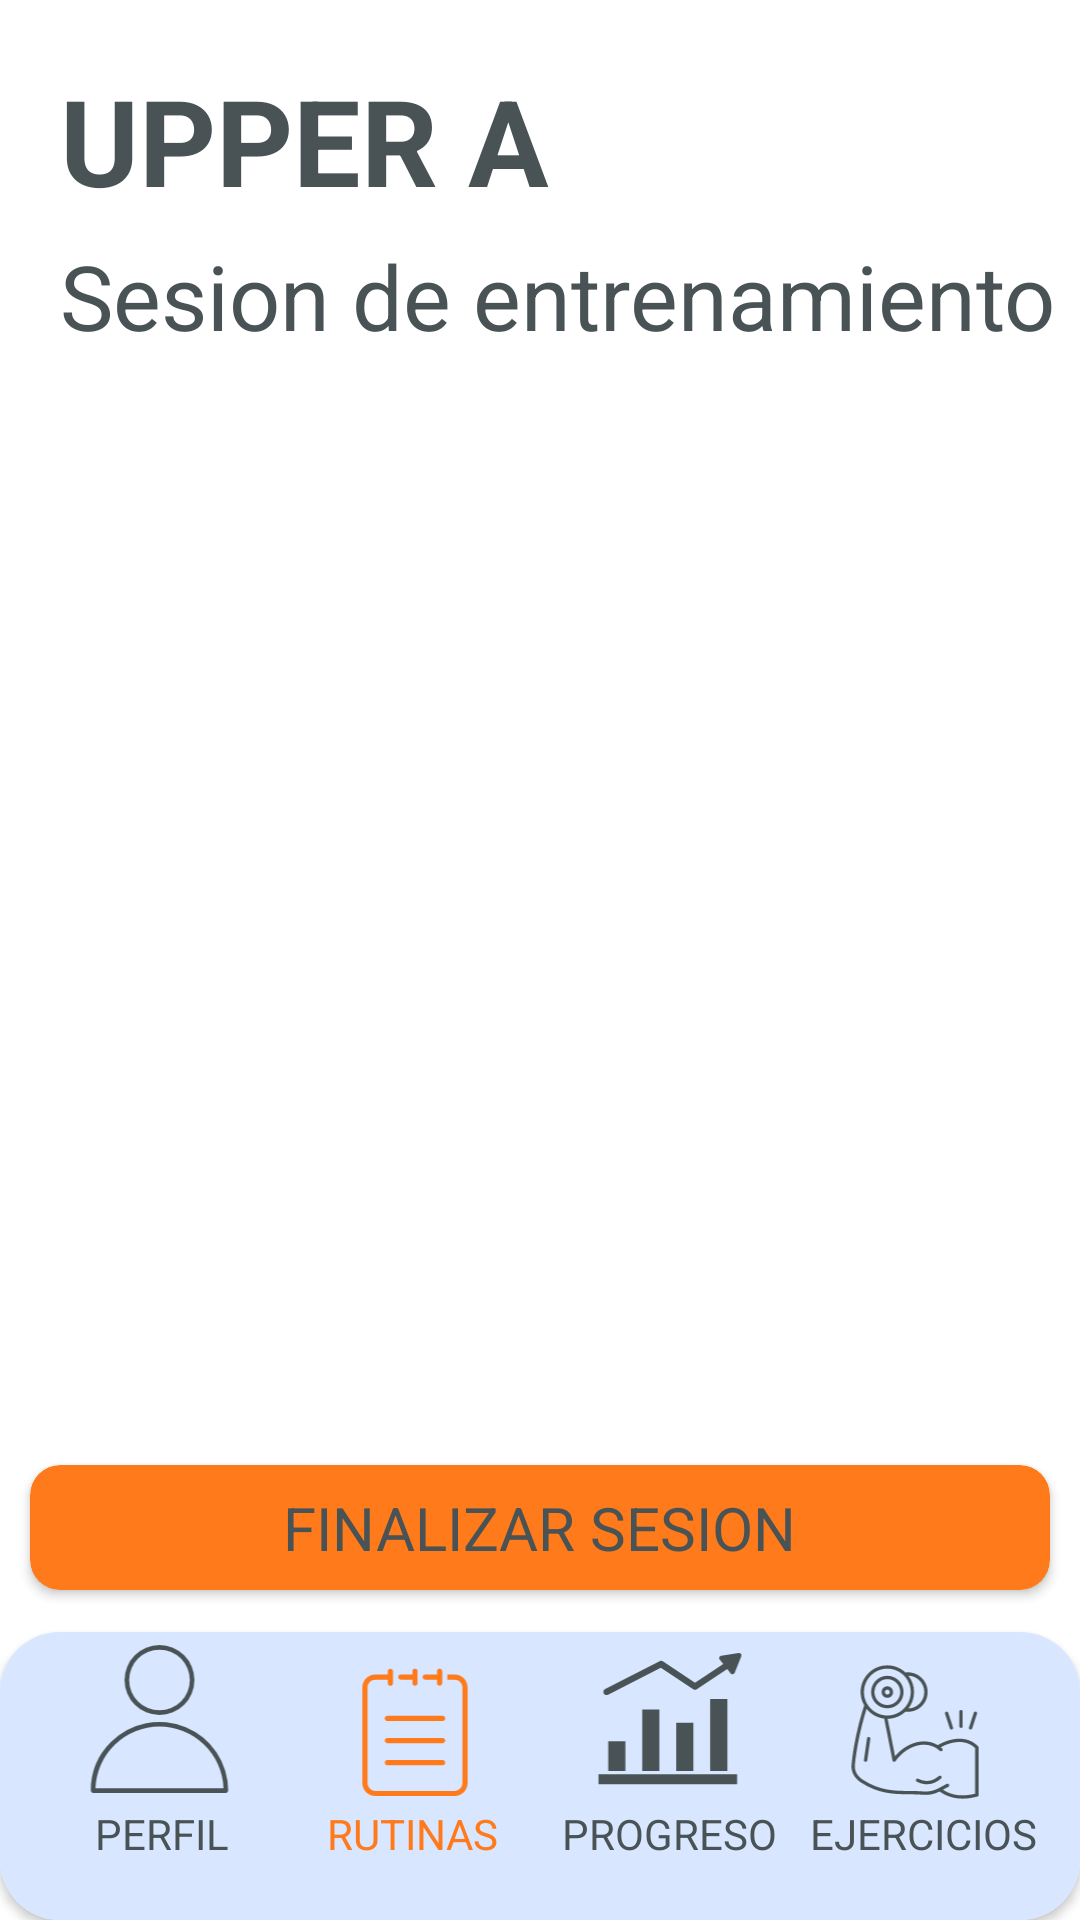

Layout XML and referenced resources for this Android screen:
<!-- AndroidManifest.xml: application theme Theme.DailyRep -->
<!-- res/layout/activity_entrenamiento.xml -->
<?xml version="1.0" encoding="utf-8"?>
<LinearLayout xmlns:android="http://schemas.android.com/apk/res/android"
    xmlns:app="http://schemas.android.com/apk/res-auto"
    xmlns:tools="http://schemas.android.com/tools"
    android:id="@+id/main"
    android:layout_width="match_parent"
    android:layout_height="match_parent"
    tools:context=".EntrenamientoActivity"
    android:background="@color/fondoPantallas"
    android:orientation="vertical"
    android:weightSum="30">

    <TextView
        android:id="@+id/nombreRutina"
        android:layout_width="match_parent"
        android:layout_height="0dp"
        android:layout_weight="3.5"
        android:text="@string/nombreRutina"
        android:textColor="@color/textos"
        android:textSize="40sp"
        android:layout_marginStart="20dp"
        android:layout_marginTop="20dp"
        android:textStyle="bold">

    </TextView>
    <TextView
        android:id="@+id/sesionEntrenamiento"
        android:layout_width="match_parent"
        android:layout_height="0dp"
        android:layout_weight="2"
        android:text="@string/sesionEntrenamiento"
        android:textColor="@color/textos"
        android:textSize="30dp"
        android:layout_marginStart="20dp">
    </TextView>

    <androidx.core.widget.NestedScrollView
        android:layout_width="match_parent"
        android:layout_height="0dp"
        android:layout_weight="22">
        <LinearLayout
            android:layout_width="match_parent"
            android:layout_height="wrap_content">
            <androidx.recyclerview.widget.RecyclerView
                android:id="@+id/recyclerEjerciciosEntrenamiento"
                android:layout_width="match_parent"
                android:layout_height="wrap_content">
            </androidx.recyclerview.widget.RecyclerView>
        </LinearLayout>
    </androidx.core.widget.NestedScrollView>

    <androidx.cardview.widget.CardView
        android:layout_width="match_parent"
        android:layout_height="0dp"
        android:layout_weight="2.5"
        app:cardCornerRadius="10dp"
        app:cardBackgroundColor="@color/naranja"
        android:layout_margin="10dp">
        <TextView
            android:id="@+id/finalizarSesion"
            android:layout_width="wrap_content"
            android:layout_height="wrap_content"
            android:text="@string/finalizarSesion"
            android:layout_gravity="center"
            android:textSize="20sp"
            android:textColor="@color/textos">

        </TextView>

    </androidx.cardview.widget.CardView>

    <androidx.cardview.widget.CardView
        android:layout_width="match_parent"
        android:layout_height="96dp"
        app:cardCornerRadius="20dp"
        android:layout_marginTop="4dp">
        <androidx.constraintlayout.widget.ConstraintLayout
            android:layout_width="match_parent"
            android:layout_height="match_parent"
            android:background="@color/cuadros">
            <TextView
                android:id="@+id/textoPerfil"
                android:layout_width="wrap_content"
                android:layout_height="wrap_content"
                android:textColor="@color/textos"
                android:text="@string/perfil"
                app:layout_constraintStart_toStartOf="parent"
                app:layout_constraintTop_toTopOf="parent"
                app:layout_constraintBottom_toBottomOf="parent"
                app:layout_constraintEnd_toEndOf="parent"
                app:layout_constraintVertical_bias="0.75"
                app:layout_constraintHorizontal_bias="0.10">
            </TextView>
            <ImageView
                android:id="@+id/apartadoPerfil"
                android:layout_width="65dp"
                android:layout_height="65dp"
                android:src="@drawable/perfil"
                app:layout_constraintBottom_toBottomOf="parent"
                app:layout_constraintTop_toTopOf="parent"
                app:layout_constraintStart_toStartOf="parent"
                app:layout_constraintEnd_toEndOf="parent"
                app:layout_constraintHorizontal_bias="0.07"
                app:layout_constraintVertical_bias="0.10"
                app:tint="@color/textos">
            </ImageView>
            <TextView
                android:id="@+id/textoRutinas"
                android:layout_width="wrap_content"
                android:layout_height="wrap_content"
                android:textColor="@color/naranja"
                android:text="@string/rutinas"
                app:layout_constraintStart_toStartOf="parent"
                app:layout_constraintTop_toTopOf="parent"
                app:layout_constraintBottom_toBottomOf="parent"
                app:layout_constraintEnd_toEndOf="parent"
                app:layout_constraintVertical_bias="0.75"
                app:layout_constraintHorizontal_bias="0.36">
            </TextView>
            <ImageView
                android:id="@+id/apartadoRutinas"
                android:layout_width="100dp"
                android:layout_height="100dp"
                android:src="@drawable/rutinas"
                app:layout_constraintTop_toTopOf="parent"
                app:layout_constraintStart_toStartOf="parent"
                app:layout_constraintEnd_toEndOf="parent"
                android:paddingBottom="25dp"
                app:layout_constraintHorizontal_bias="0.34"
                app:tint="@color/naranja">
            </ImageView>
            <TextView
                android:id="@+id/textoProgreso"
                android:layout_width="wrap_content"
                android:layout_height="wrap_content"
                android:textColor="@color/textos"
                android:text="@string/progreso"
                app:layout_constraintStart_toStartOf="parent"
                app:layout_constraintTop_toTopOf="parent"
                app:layout_constraintBottom_toBottomOf="parent"
                app:layout_constraintEnd_toEndOf="parent"
                app:layout_constraintVertical_bias="0.75"
                app:layout_constraintHorizontal_bias="0.65">
            </TextView>
            <ImageView
                android:id="@+id/apartadoProgreso"
                android:layout_width="90dp"
                android:layout_height="90dp"
                android:src="@drawable/progreso"
                app:layout_constraintTop_toTopOf="parent"
                app:layout_constraintStart_toStartOf="parent"
                app:layout_constraintEnd_toEndOf="parent"
                android:paddingBottom="25dp"
                app:layout_constraintHorizontal_bias="0.66"
                app:tint="@color/textos">
            </ImageView>
            <TextView
                android:layout_width="wrap_content"
                android:layout_height="wrap_content"
                android:textColor="@color/textos"
                android:text="@string/ejercicios"
                app:layout_constraintStart_toStartOf="parent"
                app:layout_constraintTop_toTopOf="parent"
                app:layout_constraintBottom_toBottomOf="parent"
                app:layout_constraintEnd_toEndOf="parent"
                app:layout_constraintVertical_bias="0.75"
                app:layout_constraintHorizontal_bias="0.95">
            </TextView>
            <ImageView
                android:id="@+id/apartadoEjercicios"
                android:layout_width="110dp"
                android:layout_height="100dp"
                android:src="@drawable/ejercicios"
                app:layout_constraintTop_toTopOf="parent"
                app:layout_constraintEnd_toEndOf="parent"
                android:paddingBottom="25dp"
                app:tint="@color/textos">
            </ImageView>
        </androidx.constraintlayout.widget.ConstraintLayout>
    </androidx.cardview.widget.CardView>

</LinearLayout>
<!-- resources referenced by this layout -->
<resources>
  <color name="cuadros">
          #D8E6FF
      </color>
  <color name="fondoPantallas">
          #FFFFFF
      </color>
  <color name="naranja">
          #FF7A1A
      </color>
  <color name="textos">
          #495355
      </color>
  <!-- drawable perfil (drawable) -->
  <vector xmlns:android="http://schemas.android.com/apk/res/android"
      android:width="95dp"
      android:height="118.75dp"
      android:viewportWidth="95"
      android:viewportHeight="118.75">
    <path
        android:fillColor="#FF000000"
        android:pathData="M47.5,52.1A39.05,39.05 0,0 1,86.47 89.69L8.53,89.69A39.05,39.05 0,0 1,47.5 52.1ZM7.1,92.5L87.9,92.5a1.41,1.41 0,0 0,1.41 -1.41A41.81,41.81 0,0 0,17.93 61.53,41.54 41.54,0 0,0 5.69,91.09 1.41,1.41 0,0 0,7.1 92.5ZM47.5,5.31a18.46,18.46 0,1 1,-18.46 18.46A18.48,18.48 0,0 1,47.5 5.31ZM47.5,45.04A21.27,21.27 0,1 0,26.23 23.77,21.3 21.3,0 0,0 47.5,45.04Z"
        android:fillType="evenOdd"/>
  </vector>
  <!-- drawable progreso (drawable) -->
  <vector xmlns:android="http://schemas.android.com/apk/res/android"
      android:width="110dp"
      android:height="135dp"
      android:viewportWidth="110"
      android:viewportHeight="135">
    <path
        android:fillColor="#FF000000"
        android:pathData="m94.75,46.35v49.84l-11.95,0v-49.85zM59.31,62.85v33.35h11.88v-33.35zM35.78,53.59v42.6h11.88v-42.6zM5.5,105.4h95.97v-6.96h-95.97zM12.25,75.68v20.51h11.88v-20.51zM102.64,14.62 L90.43,16.37c-1.21,0.14 -1.84,1.69 -1.05,2.62l2.48,3.16 -19.54,12.98 -22.28,-14.81c-0.38,-0.25 -0.81,-0.37 -1.25,-0.37 -0.35,0 -0.71,0.08 -1.02,0.23l-37.66,19.25c-2.61,1.39 -0.59,5.27 2.04,4l36.49,-18.65 22.43,14.9c0.75,0.5 1.73,0.5 2.48,0l21.09,-14 2.36,3c0.72,0.98 2.38,0.74 2.79,-0.4l4.59,-11.44c0.48,-1.11 -0.54,-2.44 -1.74,-2.22z"/>
  </vector>
  <string name="ejercicios">EJERCICIOS</string>
  <string name="finalizarSesion">FINALIZAR SESION</string>
  <string name="nombreRutina">UPPER A</string>
  <string name="perfil">PERFIL</string>
  <string name="progreso">PROGRESO</string>
  <string name="rutinas">RUTINAS</string>
  <string name="sesionEntrenamiento">Sesion de entrenamiento</string>
  <style name="Theme.DailyRep" parent="Base.Theme.DailyRep" />
  <style name="Base.Theme.DailyRep" parent="Theme.Material3.DayNight.NoActionBar">
          
          
      </style>
</resources>
